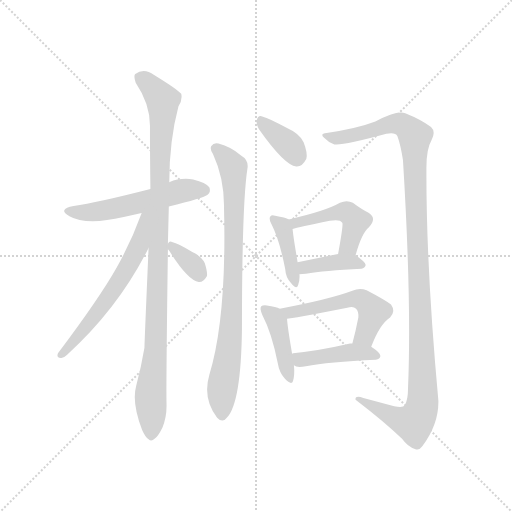
t = 0.00 s
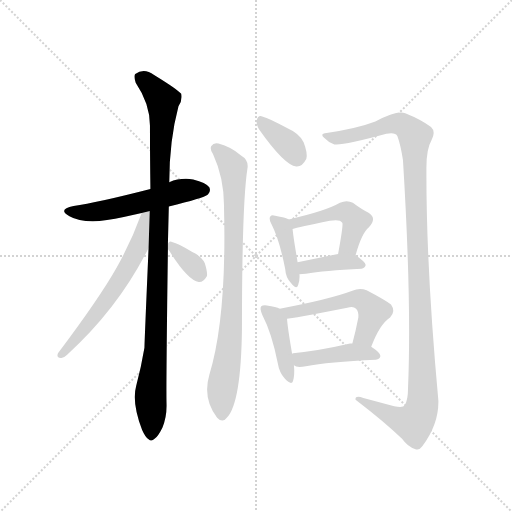
t = 1.90 s
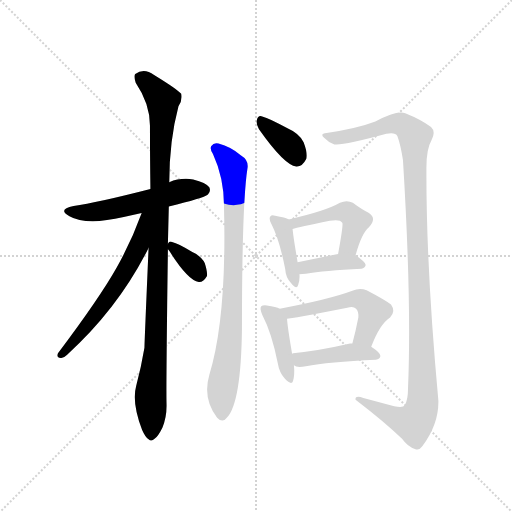
t = 3.80 s
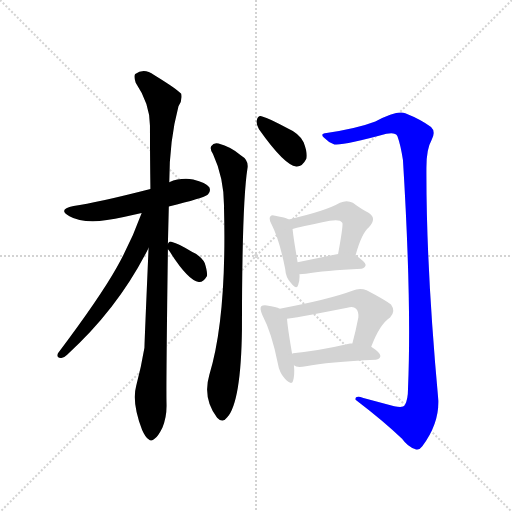
t = 5.70 s
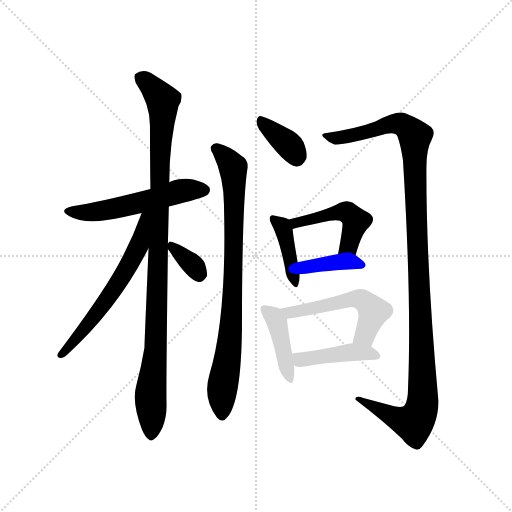
t = 7.60 s
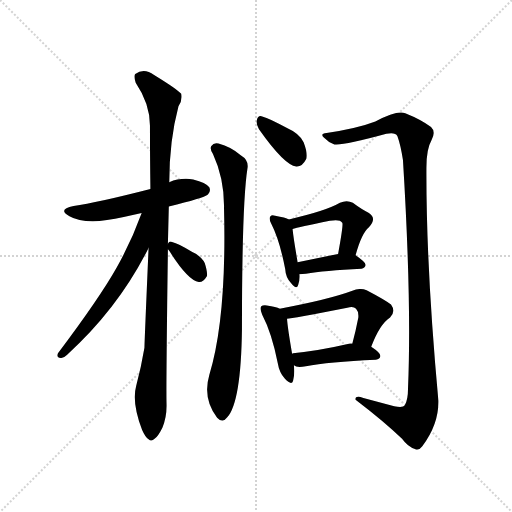
t = 9.50 s

The animated SVG that drew these frames (rendered in a browser with its animation timeline set to each time). Animation: 13 CSS @keyframes rules; one cycle of 9.50 s.

<svg version="1.1" viewBox="0 0 1024 1024" xmlns="http://www.w3.org/2000/svg">
  <g stroke="lightgray" stroke-dasharray="1,1" stroke-width="1" transform="scale(4, 4)">
    <line x1="0" y1="0" x2="256" y2="256"></line>
    <line x1="256" y1="0" x2="0" y2="256"></line>
    <line x1="128" y1="0" x2="128" y2="256"></line>
    <line x1="0" y1="128" x2="256" y2="128"></line>
  </g>
  <g transform="scale(0.92, -0.92) translate(60, -900)">
    <style type="text/css">
      
        @keyframes keyframes0 {
          from {
            stroke: blue;
            stroke-dashoffset: 553;
            stroke-width: 128;
          }
          64% {
            animation-timing-function: step-end;
            stroke: blue;
            stroke-dashoffset: 0;
            stroke-width: 128;
          }
          to {
            stroke: black;
            stroke-width: 1024;
          }
        }
        #make-me-a-hanzi-animation-0 {
          animation: keyframes0 0.7000325520833334s both;
          animation-delay: 0s;
          animation-timing-function: linear;
        }
      
        @keyframes keyframes1 {
          from {
            stroke: blue;
            stroke-dashoffset: 1052;
            stroke-width: 128;
          }
          77% {
            animation-timing-function: step-end;
            stroke: blue;
            stroke-dashoffset: 0;
            stroke-width: 128;
          }
          to {
            stroke: black;
            stroke-width: 1024;
          }
        }
        #make-me-a-hanzi-animation-1 {
          animation: keyframes1 1.1061197916666667s both;
          animation-delay: 0.7000325520833334s;
          animation-timing-function: linear;
        }
      
        @keyframes keyframes2 {
          from {
            stroke: blue;
            stroke-dashoffset: 618;
            stroke-width: 128;
          }
          67% {
            animation-timing-function: step-end;
            stroke: blue;
            stroke-dashoffset: 0;
            stroke-width: 128;
          }
          to {
            stroke: black;
            stroke-width: 1024;
          }
        }
        #make-me-a-hanzi-animation-2 {
          animation: keyframes2 0.7529296875s both;
          animation-delay: 1.80615234375s;
          animation-timing-function: linear;
        }
      
        @keyframes keyframes3 {
          from {
            stroke: blue;
            stroke-dashoffset: 342;
            stroke-width: 128;
          }
          53% {
            animation-timing-function: step-end;
            stroke: blue;
            stroke-dashoffset: 0;
            stroke-width: 128;
          }
          to {
            stroke: black;
            stroke-width: 1024;
          }
        }
        #make-me-a-hanzi-animation-3 {
          animation: keyframes3 0.5283203125s both;
          animation-delay: 2.55908203125s;
          animation-timing-function: linear;
        }
      
        @keyframes keyframes4 {
          from {
            stroke: blue;
            stroke-dashoffset: 365;
            stroke-width: 128;
          }
          54% {
            animation-timing-function: step-end;
            stroke: blue;
            stroke-dashoffset: 0;
            stroke-width: 128;
          }
          to {
            stroke: black;
            stroke-width: 1024;
          }
        }
        #make-me-a-hanzi-animation-4 {
          animation: keyframes4 0.5470377604166666s both;
          animation-delay: 3.08740234375s;
          animation-timing-function: linear;
        }
      
        @keyframes keyframes5 {
          from {
            stroke: blue;
            stroke-dashoffset: 852;
            stroke-width: 128;
          }
          73% {
            animation-timing-function: step-end;
            stroke: blue;
            stroke-dashoffset: 0;
            stroke-width: 128;
          }
          to {
            stroke: black;
            stroke-width: 1024;
          }
        }
        #make-me-a-hanzi-animation-5 {
          animation: keyframes5 0.943359375s both;
          animation-delay: 3.6344401041666665s;
          animation-timing-function: linear;
        }
      
        @keyframes keyframes6 {
          from {
            stroke: blue;
            stroke-dashoffset: 1214;
            stroke-width: 128;
          }
          80% {
            animation-timing-function: step-end;
            stroke: blue;
            stroke-dashoffset: 0;
            stroke-width: 128;
          }
          to {
            stroke: black;
            stroke-width: 1024;
          }
        }
        #make-me-a-hanzi-animation-6 {
          animation: keyframes6 1.2379557291666667s both;
          animation-delay: 4.577799479166666s;
          animation-timing-function: linear;
        }
      
        @keyframes keyframes7 {
          from {
            stroke: blue;
            stroke-dashoffset: 405;
            stroke-width: 128;
          }
          57% {
            animation-timing-function: step-end;
            stroke: blue;
            stroke-dashoffset: 0;
            stroke-width: 128;
          }
          to {
            stroke: black;
            stroke-width: 1024;
          }
        }
        #make-me-a-hanzi-animation-7 {
          animation: keyframes7 0.57958984375s both;
          animation-delay: 5.815755208333333s;
          animation-timing-function: linear;
        }
      
        @keyframes keyframes8 {
          from {
            stroke: blue;
            stroke-dashoffset: 478;
            stroke-width: 128;
          }
          61% {
            animation-timing-function: step-end;
            stroke: blue;
            stroke-dashoffset: 0;
            stroke-width: 128;
          }
          to {
            stroke: black;
            stroke-width: 1024;
          }
        }
        #make-me-a-hanzi-animation-8 {
          animation: keyframes8 0.6389973958333334s both;
          animation-delay: 6.395345052083333s;
          animation-timing-function: linear;
        }
      
        @keyframes keyframes9 {
          from {
            stroke: blue;
            stroke-dashoffset: 391;
            stroke-width: 128;
          }
          56% {
            animation-timing-function: step-end;
            stroke: blue;
            stroke-dashoffset: 0;
            stroke-width: 128;
          }
          to {
            stroke: black;
            stroke-width: 1024;
          }
        }
        #make-me-a-hanzi-animation-9 {
          animation: keyframes9 0.5681966145833334s both;
          animation-delay: 7.034342447916666s;
          animation-timing-function: linear;
        }
      
        @keyframes keyframes10 {
          from {
            stroke: blue;
            stroke-dashoffset: 422;
            stroke-width: 128;
          }
          58% {
            animation-timing-function: step-end;
            stroke: blue;
            stroke-dashoffset: 0;
            stroke-width: 128;
          }
          to {
            stroke: black;
            stroke-width: 1024;
          }
        }
        #make-me-a-hanzi-animation-10 {
          animation: keyframes10 0.5934244791666666s both;
          animation-delay: 7.602539062499999s;
          animation-timing-function: linear;
        }
      
        @keyframes keyframes11 {
          from {
            stroke: blue;
            stroke-dashoffset: 545;
            stroke-width: 128;
          }
          64% {
            animation-timing-function: step-end;
            stroke: blue;
            stroke-dashoffset: 0;
            stroke-width: 128;
          }
          to {
            stroke: black;
            stroke-width: 1024;
          }
        }
        #make-me-a-hanzi-animation-11 {
          animation: keyframes11 0.6935221354166666s both;
          animation-delay: 8.195963541666666s;
          animation-timing-function: linear;
        }
      
        @keyframes keyframes12 {
          from {
            stroke: blue;
            stroke-dashoffset: 438;
            stroke-width: 128;
          }
          59% {
            animation-timing-function: step-end;
            stroke: blue;
            stroke-dashoffset: 0;
            stroke-width: 128;
          }
          to {
            stroke: black;
            stroke-width: 1024;
          }
        }
        #make-me-a-hanzi-animation-12 {
          animation: keyframes12 0.6064453125s both;
          animation-delay: 8.889485677083332s;
          animation-timing-function: linear;
        }
      
    </style>
    
      <path d="M 307 451 Q 382 469 392 477 Q 399 484 395 493 Q 388 503 360 510 Q 332 514 308 504 L 267 489 Q 150 459 100 452 Q 64 445 91 430 Q 127 409 209 428 L 248 437 L 307 451 Z" fill="lightgray"></path>
    
      <path d="M 305 370 L 307 451 L 308 504 Q 308 594 328 669 Q 337 682 334 696 Q 327 705 275 737 Q 253 753 234 739 Q 230 735 235 720 Q 266 674 266 627 Q 266 563 267 489 L 263 361 Q 254 153 254 144 Q 247 102 236 61 Q 226 25 249 -35 Q 256 -51 263 -55 Q 269 -61 276 -54 Q 283 -50 293 -30 Q 303 -6 302 23 Q 301 63 305 358 L 305 370 Z" fill="lightgray"></path>
    
      <path d="M 248 437 Q 226 376 194 319 Q 157 253 66 132 Q 62 122 72 122 Q 78 121 86 129 Q 198 231 263 361 C 314 461 258 465 248 437 Z" fill="lightgray"></path>
    
      <path d="M 305 358 Q 306 357 309 353 Q 349 290 372 287 Q 382 286 390 300 Q 391 310 385 328 Q 378 343 358 352 Q 328 371 314 374 Q 308 377 305 370 C 301 363 301 363 305 358 Z" fill="lightgray"></path>
    
      <path d="M 503 619 Q 558 541 584 538 Q 597 537 606 555 Q 609 568 600 591 Q 590 610 565 621 Q 526 643 510 647 Q 500 650 498 637 Q 497 630 503 619 Z" fill="lightgray"></path>
    
      <path d="M 403 565 Q 428 511 427 447 Q 433 209 395 85 Q 380 34 412 -8 Q 424 -21 434 -7 Q 464 26 466 185 Q 466 459 478 534 Q 481 552 464 562 Q 442 581 415 588 Q 405 591 399 582 Q 396 576 403 565 Z" fill="lightgray"></path>
    
      <path d="M 797 17 L 730 35 Q 711 41 713 31 Q 777 -18 814 -54 Q 827 -72 842 -76 Q 851 -80 858 -70 Q 894 -22 893 29 Q 866 323 867 536 Q 867 576 878 595 Q 888 614 877 624 Q 856 640 821 654 Q 803 661 756 636 Q 717 621 650 611 Q 635 610 644 601 Q 653 591 667 586 Q 685 583 780 609 Q 799 613 804 604 Q 811 585 816 552 Q 835 243 827 56 Q 827 31 820 19 Q 816 13 797 17 Z" fill="lightgray"></path>
    
      <path d="M 568 423 Q 561 427 538 431 Q 531 434 528 430 Q 524 426 529 415 Q 548 378 560 315 Q 561 296 573 284 Q 585 269 588 280 Q 592 289 591 304 L 587 330 Q 578 382 576 402 C 574 420 574 420 568 423 Z" fill="lightgray"></path>
    
      <path d="M 713 345 Q 726 393 742 406 Q 760 425 742 437 Q 727 444 707 459 Q 694 466 679 459 Q 648 441 568 423 C 539 416 547 394 576 402 Q 588 406 657 420 Q 679 424 684 416 Q 687 413 675 348 C 670 318 705 316 713 345 Z" fill="lightgray"></path>
    
      <path d="M 591 304 Q 597 304 605 305 Q 644 312 726 316 Q 733 317 735 324 Q 735 330 713 345 C 701 353 701 353 675 348 L 587 330 C 558 324 561 303 591 304 Z" fill="lightgray"></path>
    
      <path d="M 548 229 Q 541 233 520 236 Q 511 237 508 234 Q 504 230 510 216 Q 531 176 544 110 Q 547 91 559 77 Q 574 61 577 72 Q 581 85 579 106 L 575 131 Q 565 189 564 207 C 563 223 563 223 548 229 Z" fill="lightgray"></path>
    
      <path d="M 747 146 Q 765 195 788 210 Q 801 223 790 238 Q 777 248 737 269 Q 722 275 706 268 Q 655 249 548 229 C 519 223 534 203 564 207 Q 573 207 695 231 Q 708 235 714 229 Q 720 223 719 210 Q 713 179 706 153 C 698 124 736 118 747 146 Z" fill="lightgray"></path>
    
      <path d="M 579 106 Q 585 100 605 104 Q 653 113 757 118 Q 766 119 767 126 Q 767 133 747 146 L 706 153 Q 703 154 701 153 Q 632 137 577 132 Q 576 132 575 131 C 546 124 552 120 579 106 Z" fill="lightgray"></path>
    
    
      <clipPath id="make-me-a-hanzi-clip-0">
        <path d="M 307 451 Q 382 469 392 477 Q 399 484 395 493 Q 388 503 360 510 Q 332 514 308 504 L 267 489 Q 150 459 100 452 Q 64 445 91 430 Q 127 409 209 428 L 248 437 L 307 451 Z"></path>
      </clipPath>
      <path clip-path="url(#make-me-a-hanzi-clip-0)" d="M 92 442 L 130 438 L 177 443 L 331 484 L 383 487" fill="none" id="make-me-a-hanzi-animation-0" stroke-dasharray="425 850" stroke-linecap="round"></path>
    
      <clipPath id="make-me-a-hanzi-clip-1">
        <path d="M 305 370 L 307 451 L 308 504 Q 308 594 328 669 Q 337 682 334 696 Q 327 705 275 737 Q 253 753 234 739 Q 230 735 235 720 Q 266 674 266 627 Q 266 563 267 489 L 263 361 Q 254 153 254 144 Q 247 102 236 61 Q 226 25 249 -35 Q 256 -51 263 -55 Q 269 -61 276 -54 Q 283 -50 293 -30 Q 303 -6 302 23 Q 301 63 305 358 L 305 370 Z"></path>
      </clipPath>
      <path clip-path="url(#make-me-a-hanzi-clip-1)" d="M 245 733 L 294 682 L 279 144 L 267 42 L 269 -42" fill="none" id="make-me-a-hanzi-animation-1" stroke-dasharray="924 1848" stroke-linecap="round"></path>
    
      <clipPath id="make-me-a-hanzi-clip-2">
        <path d="M 248 437 Q 226 376 194 319 Q 157 253 66 132 Q 62 122 72 122 Q 78 121 86 129 Q 198 231 263 361 C 314 461 258 465 248 437 Z"></path>
      </clipPath>
      <path clip-path="url(#make-me-a-hanzi-clip-2)" d="M 262 435 L 254 427 L 241 364 L 206 298 L 155 224 L 76 131" fill="none" id="make-me-a-hanzi-animation-2" stroke-dasharray="490 980" stroke-linecap="round"></path>
    
      <clipPath id="make-me-a-hanzi-clip-3">
        <path d="M 305 358 Q 306 357 309 353 Q 349 290 372 287 Q 382 286 390 300 Q 391 310 385 328 Q 378 343 358 352 Q 328 371 314 374 Q 308 377 305 370 C 301 363 301 363 305 358 Z"></path>
      </clipPath>
      <path clip-path="url(#make-me-a-hanzi-clip-3)" d="M 313 364 L 363 320 L 373 303" fill="none" id="make-me-a-hanzi-animation-3" stroke-dasharray="214 428" stroke-linecap="round"></path>
    
      <clipPath id="make-me-a-hanzi-clip-4">
        <path d="M 503 619 Q 558 541 584 538 Q 597 537 606 555 Q 609 568 600 591 Q 590 610 565 621 Q 526 643 510 647 Q 500 650 498 637 Q 497 630 503 619 Z"></path>
      </clipPath>
      <path clip-path="url(#make-me-a-hanzi-clip-4)" d="M 511 634 L 572 580 L 585 556" fill="none" id="make-me-a-hanzi-animation-4" stroke-dasharray="237 474" stroke-linecap="round"></path>
    
      <clipPath id="make-me-a-hanzi-clip-5">
        <path d="M 403 565 Q 428 511 427 447 Q 433 209 395 85 Q 380 34 412 -8 Q 424 -21 434 -7 Q 464 26 466 185 Q 466 459 478 534 Q 481 552 464 562 Q 442 581 415 588 Q 405 591 399 582 Q 396 576 403 565 Z"></path>
      </clipPath>
      <path clip-path="url(#make-me-a-hanzi-clip-5)" d="M 409 578 L 447 535 L 449 497 L 444 197 L 423 58 L 423 -2" fill="none" id="make-me-a-hanzi-animation-5" stroke-dasharray="724 1448" stroke-linecap="round"></path>
    
      <clipPath id="make-me-a-hanzi-clip-6">
        <path d="M 797 17 L 730 35 Q 711 41 713 31 Q 777 -18 814 -54 Q 827 -72 842 -76 Q 851 -80 858 -70 Q 894 -22 893 29 Q 866 323 867 536 Q 867 576 878 595 Q 888 614 877 624 Q 856 640 821 654 Q 803 661 756 636 Q 717 621 650 611 Q 635 610 644 601 Q 653 591 667 586 Q 685 583 780 609 Q 799 613 804 604 Q 811 585 816 552 Q 835 243 827 56 Q 827 31 820 19 Q 816 13 797 17 Z"></path>
      </clipPath>
      <path clip-path="url(#make-me-a-hanzi-clip-6)" d="M 654 602 L 725 609 L 801 632 L 819 627 L 842 604 L 858 23 L 853 2 L 839 -19 L 809 -13 L 722 30" fill="none" id="make-me-a-hanzi-animation-6" stroke-dasharray="1086 2172" stroke-linecap="round"></path>
    
      <clipPath id="make-me-a-hanzi-clip-7">
        <path d="M 568 423 Q 561 427 538 431 Q 531 434 528 430 Q 524 426 529 415 Q 548 378 560 315 Q 561 296 573 284 Q 585 269 588 280 Q 592 289 591 304 L 587 330 Q 578 382 576 402 C 574 420 574 420 568 423 Z"></path>
      </clipPath>
      <path clip-path="url(#make-me-a-hanzi-clip-7)" d="M 534 423 L 557 401 L 582 287" fill="none" id="make-me-a-hanzi-animation-7" stroke-dasharray="277 554" stroke-linecap="round"></path>
    
      <clipPath id="make-me-a-hanzi-clip-8">
        <path d="M 713 345 Q 726 393 742 406 Q 760 425 742 437 Q 727 444 707 459 Q 694 466 679 459 Q 648 441 568 423 C 539 416 547 394 576 402 Q 588 406 657 420 Q 679 424 684 416 Q 687 413 675 348 C 670 318 705 316 713 345 Z"></path>
      </clipPath>
      <path clip-path="url(#make-me-a-hanzi-clip-8)" d="M 577 408 L 598 421 L 694 438 L 713 419 L 698 366 L 682 359" fill="none" id="make-me-a-hanzi-animation-8" stroke-dasharray="350 700" stroke-linecap="round"></path>
    
      <clipPath id="make-me-a-hanzi-clip-9">
        <path d="M 591 304 Q 597 304 605 305 Q 644 312 726 316 Q 733 317 735 324 Q 735 330 713 345 C 701 353 701 353 675 348 L 587 330 C 558 324 561 303 591 304 Z"></path>
      </clipPath>
      <path clip-path="url(#make-me-a-hanzi-clip-9)" d="M 597 312 L 603 319 L 671 331 L 706 331 L 727 324" fill="none" id="make-me-a-hanzi-animation-9" stroke-dasharray="263 526" stroke-linecap="round"></path>
    
      <clipPath id="make-me-a-hanzi-clip-10">
        <path d="M 548 229 Q 541 233 520 236 Q 511 237 508 234 Q 504 230 510 216 Q 531 176 544 110 Q 547 91 559 77 Q 574 61 577 72 Q 581 85 579 106 L 575 131 Q 565 189 564 207 C 563 223 563 223 548 229 Z"></path>
      </clipPath>
      <path clip-path="url(#make-me-a-hanzi-clip-10)" d="M 515 229 L 542 200 L 569 77" fill="none" id="make-me-a-hanzi-animation-10" stroke-dasharray="294 588" stroke-linecap="round"></path>
    
      <clipPath id="make-me-a-hanzi-clip-11">
        <path d="M 747 146 Q 765 195 788 210 Q 801 223 790 238 Q 777 248 737 269 Q 722 275 706 268 Q 655 249 548 229 C 519 223 534 203 564 207 Q 573 207 695 231 Q 708 235 714 229 Q 720 223 719 210 Q 713 179 706 153 C 698 124 736 118 747 146 Z"></path>
      </clipPath>
      <path clip-path="url(#make-me-a-hanzi-clip-11)" d="M 558 228 L 569 220 L 707 250 L 726 249 L 752 223 L 733 171 L 714 158" fill="none" id="make-me-a-hanzi-animation-11" stroke-dasharray="417 834" stroke-linecap="round"></path>
    
      <clipPath id="make-me-a-hanzi-clip-12">
        <path d="M 579 106 Q 585 100 605 104 Q 653 113 757 118 Q 766 119 767 126 Q 767 133 747 146 L 706 153 Q 703 154 701 153 Q 632 137 577 132 Q 576 132 575 131 C 546 124 552 120 579 106 Z"></path>
      </clipPath>
      <path clip-path="url(#make-me-a-hanzi-clip-12)" d="M 579 125 L 593 118 L 696 134 L 758 127" fill="none" id="make-me-a-hanzi-animation-12" stroke-dasharray="310 620" stroke-linecap="round"></path>
    
  </g>
</svg>
